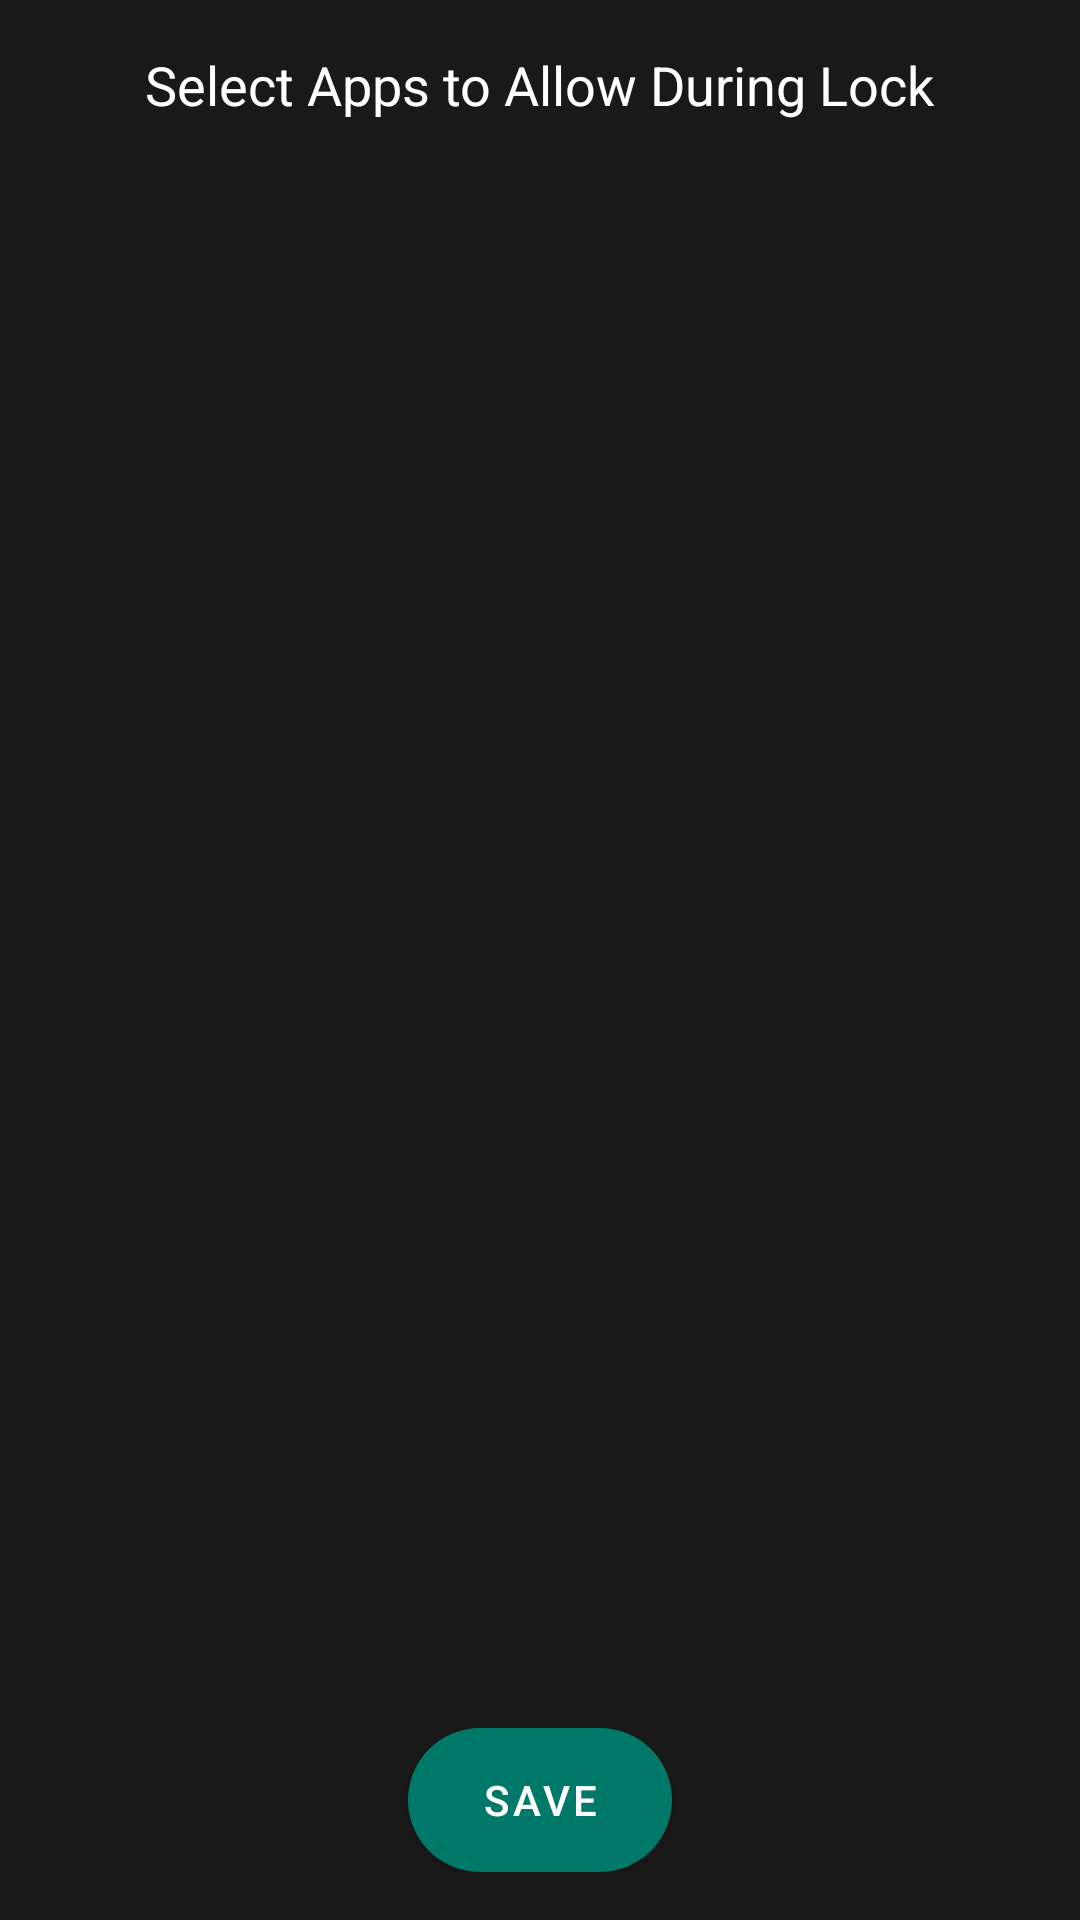

Reconstruct the res/layout file that produces this screen, plus the resources it refers to.
<!-- AndroidManifest.xml: activity theme Theme.FocusLock -->
<!-- res/layout/activity_whitelist.xml -->
<androidx.constraintlayout.widget.ConstraintLayout
    xmlns:android="http://schemas.android.com/apk/res/android"
    xmlns:app="http://schemas.android.com/apk/res-auto"
    xmlns:tools="http://schemas.android.com/tools"
    android:layout_width="match_parent"
    android:layout_height="match_parent"
    android:background="@color/darkBackground"
    android:fitsSystemWindows="true"
    tools:context=".WhitelistActivity">

    
    <TextView
        android:id="@+id/whitelistTitle"
        android:layout_width="wrap_content"
        android:layout_height="wrap_content"
        android:text="Select Apps to Allow During Lock"
        android:textSize="18sp"
        android:textColor="@color/white"
        app:layout_constraintTop_toTopOf="parent"
        app:layout_constraintLeft_toLeftOf="parent"
        app:layout_constraintRight_toRightOf="parent"
        android:layout_marginTop="16dp"/>

    
    <androidx.recyclerview.widget.RecyclerView
        android:id="@+id/whitelistRecyclerView"
        android:layout_width="match_parent"
        android:layout_height="0dp"
        app:layout_constraintTop_toBottomOf="@id/whitelistTitle"
        app:layout_constraintBottom_toTopOf="@id/saveContainer"
        android:layout_margin="8dp"
        android:clipToPadding="false"
        android:scrollbars="vertical"/>

    
    <LinearLayout
        android:id="@+id/saveContainer"
        android:layout_width="match_parent"
        android:layout_height="wrap_content"
        android:padding="16dp"
        android:background="@color/darkBackground"
        app:layout_constraintBottom_toBottomOf="parent"
        android:gravity="center">

        
        <Button
            android:id="@+id/saveButton"
            android:layout_width="wrap_content"
            android:layout_height="wrap_content"
            android:text="Save"
            android:background="@drawable/rounded_button"/>
    </LinearLayout>
</androidx.constraintlayout.widget.ConstraintLayout>
<!-- resources referenced by this layout -->
<resources>
  <color name="darkBackground">#1A1919</color>
  <color name="white">#FFFFFFFF</color>
  <!-- drawable rounded_button (drawable) -->
  <?xml version="1.0" encoding="utf-8"?>
  <shape xmlns:android="http://schemas.android.com/apk/res/android"
      android:shape="rectangle">
  
      
      <corners android:radius="50dp"/>
  
      
      <solid android:color="@color/buttonPurple"/>
  
      
      <padding
          android:left="16dp"
          android:right="16dp"
          android:top="8dp"
          android:bottom="8dp"/>
  </shape>
  <style name="Theme.FocusLock" parent="Base.Theme.FocusLock" />
  <color name="buttonPurple">#673AB7</color>
  <style name="Base.Theme.FocusLock" parent="Theme.MaterialComponents.DayNight.NoActionBar">
  
          
          <item name="colorPrimary">@color/primaryTeal</item>
          <item name="colorPrimaryVariant">@color/darkTeal</item>
          <item name="colorOnPrimary">@color/white</item>
  
          
          <item name="colorSecondary">@color/white</item>
          <item name="colorSecondaryVariant">@color/white</item>
          <item name="colorOnSecondary">@color/red</item>
  
  
          <item name="android:colorBackground">@color/luxuryBackground</item>
          
  
          
  
          <item name="android:windowBackground">#424242</item>
  
          
          <item name="android:statusBarColor" tools:targetApi="l">@color/blue_moon</item>
  
          
  
  
          
          <item name="android:windowNoTitle">true</item>
          <item name="windowActionBar">false</item>
      </style>
  <color name="primaryTeal">#00796B</color>
  <color name="darkTeal">#004D40</color>
  <color name="red">#FF3B30</color>
  <color name="luxuryBackground">#121212</color>
  <color name="blue_moon">#1976D2</color>
</resources>
